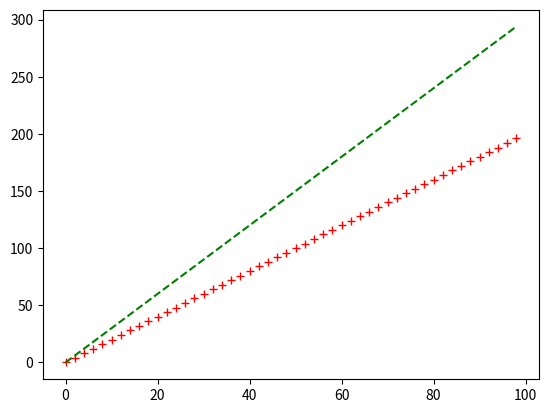

Write the Python code that produced this figure.
import numpy as np      #numerical python library
from matplotlib import pyplot as plt

x=np.arange(0,100,2)
y1=2*x
y2=3*x

plt.plot(x,y1,'r+')
plt.plot(x,y2,'g--')

plt.show()
